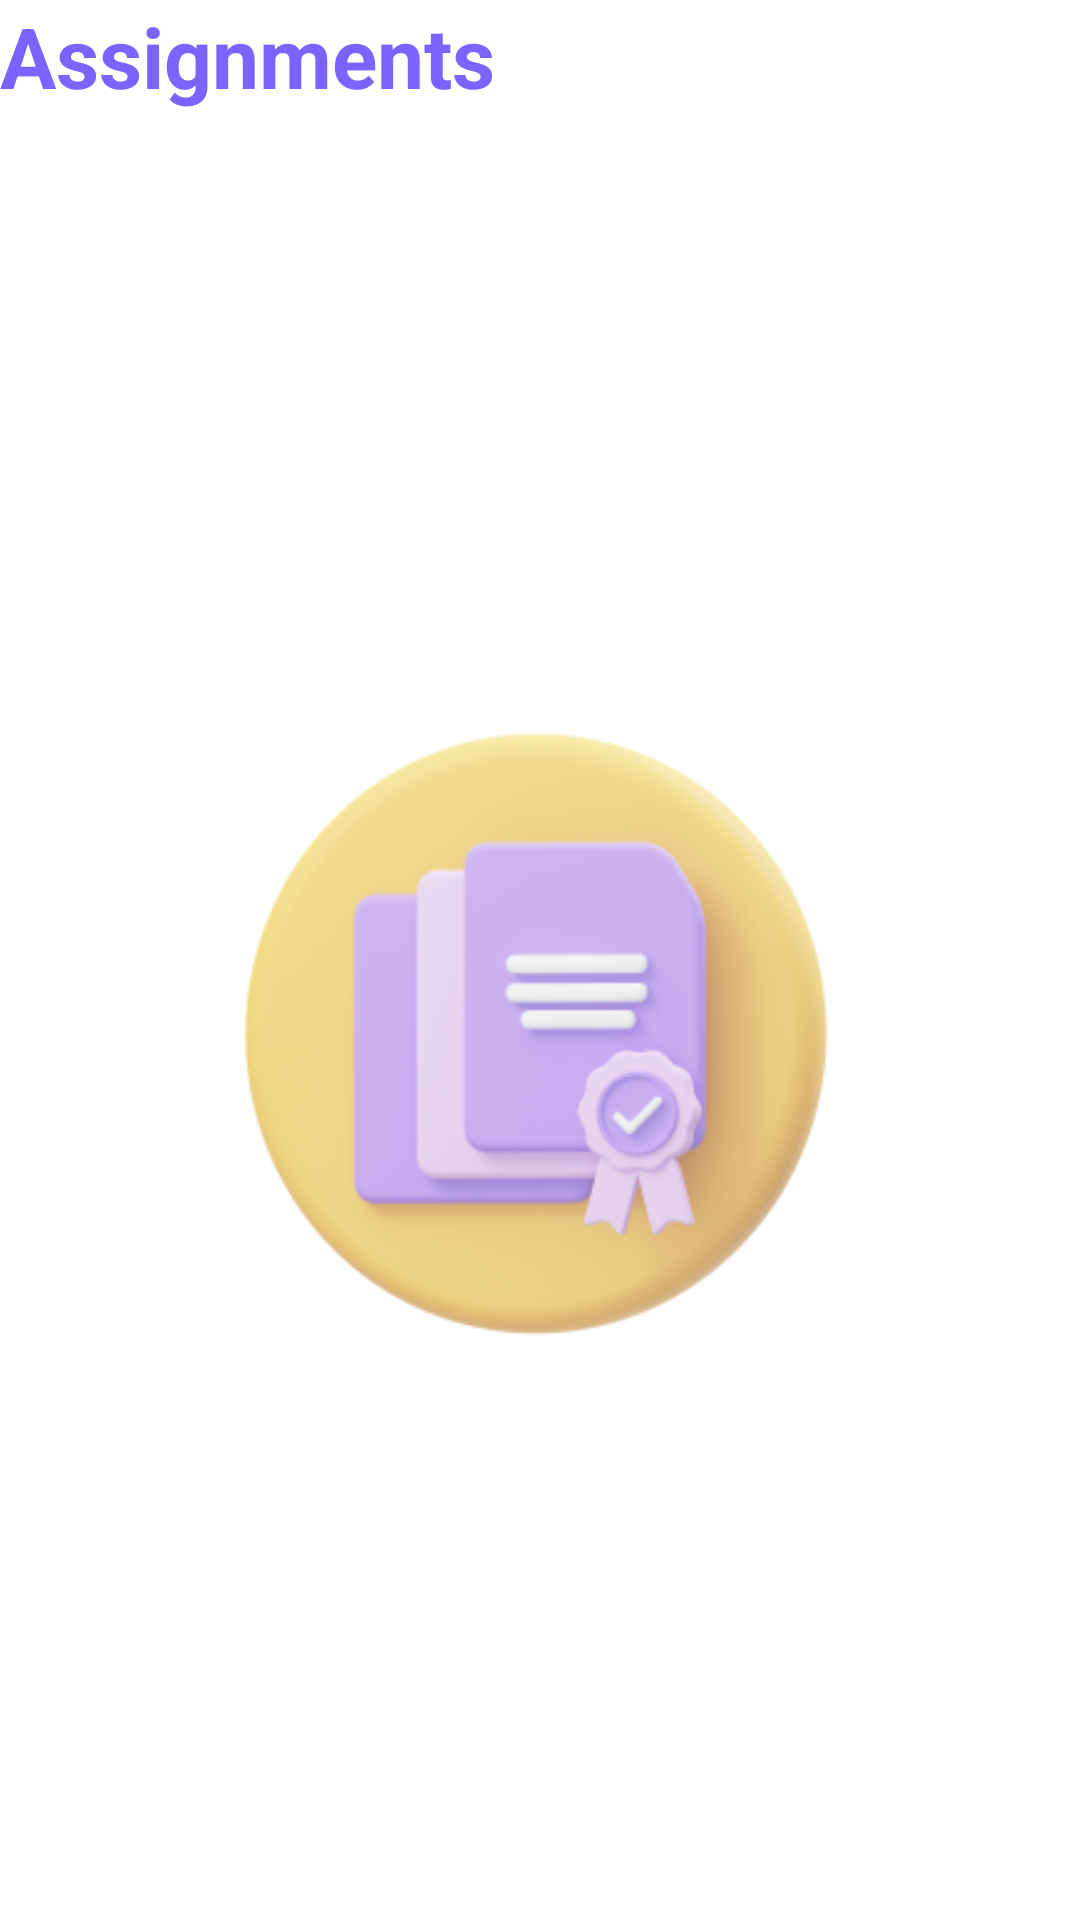

Produce the Android XML layout that renders to this screen, including the resource entries it uses.
<!-- AndroidManifest.xml: application theme Theme.Educate -->
<!-- res/layout/activity_student_assignment.xml -->
<?xml version="1.0" encoding="utf-8"?>
<androidx.constraintlayout.widget.ConstraintLayout xmlns:android="http://schemas.android.com/apk/res/android"
    xmlns:app="http://schemas.android.com/apk/res-auto"
    xmlns:tools="http://schemas.android.com/tools"
    android:id="@+id/main"
    android:layout_width="match_parent"
    android:layout_height="match_parent"
    tools:context=".Assignment.StudentAssignmentActivity">

    <TextView
        android:id="@+id/assRoughTest"
        android:layout_width="wrap_content"
        android:layout_height="wrap_content"
        android:layout_marginBottom="191dp"
        android:text="Assignments"
        android:textColor="@color/lavenderDark"
        android:textSize="28dp"
        android:textStyle="bold"
        app:layout_constraintBottom_toTopOf="@+id/imageView6"
        app:layout_constraintStart_toStartOf="@+id/AssignmentstudentList"
        app:layout_constraintTop_toTopOf="parent" />

    <androidx.recyclerview.widget.RecyclerView
        android:id="@+id/AssignmentstudentList"
        android:layout_width="0dp"
        android:layout_height="0dp"
        android:layout_marginTop="20dp"
        app:layout_constraintBottom_toBottomOf="parent"
        app:layout_constraintEnd_toEndOf="parent"
        app:layout_constraintStart_toStartOf="parent"
        app:layout_constraintTop_toBottomOf="@+id/assRoughTest" />

    <ImageView
        android:id="@+id/imageView6"
        android:layout_width="0dp"
        android:layout_height="0dp"
        android:layout_marginStart="25dp"
        android:layout_marginEnd="25dp"
        android:layout_marginBottom="180dp"
        android:alpha="0.6"
        android:src="@drawable/assignment_image_new"
        app:layout_constraintBottom_toBottomOf="parent"
        app:layout_constraintEnd_toEndOf="parent"
        app:layout_constraintStart_toStartOf="parent"
        app:layout_constraintTop_toBottomOf="@+id/assRoughTest" />

</androidx.constraintlayout.widget.ConstraintLayout>
<!-- resources referenced by this layout -->
<resources>
  <color name="lavenderDark">#7A63FF</color>
  <!-- drawable assignment_image_new: png bitmap (drawable, 44974 bytes) -->
  <style name="Theme.Educate" parent="Base.Theme.Educate" />
  <style name="Base.Theme.Educate" parent="Theme.MaterialComponents.DayNight.NoActionBar">
          
          
          <item name="colorPrimary">@color/lavender</item>
          <item name="colorPrimaryVariant">@color/lavender</item>
          <item name="colorOnPrimary">@color/white</item>
      </style>
  <color name="lavender">#8692f7</color>
  <color name="white">#FFFFFFFF</color>
</resources>
